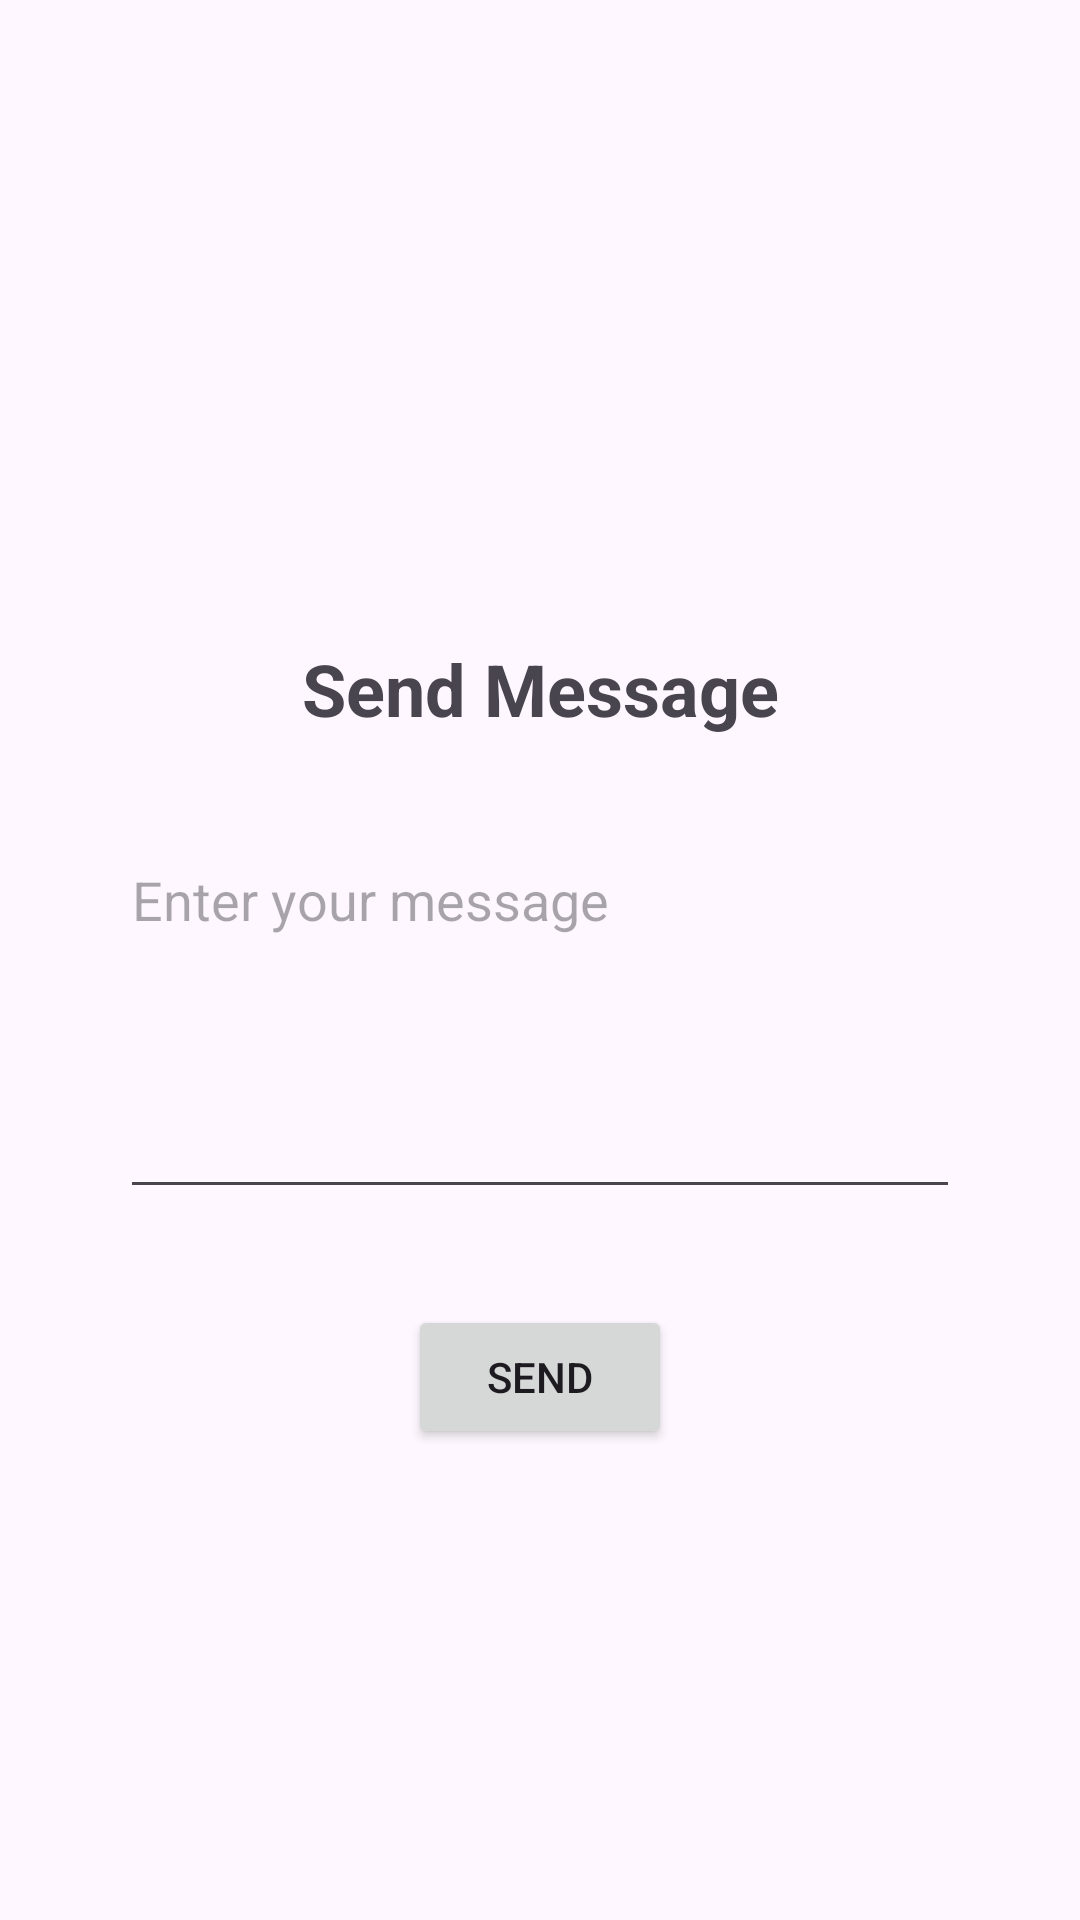

Layout XML and referenced resources for this Android screen:
<!-- AndroidManifest.xml: application theme Theme.KomodoHub -->
<!-- res/layout/activity_send_message.xml -->
<?xml version="1.0" encoding="utf-8"?>
<androidx.constraintlayout.widget.ConstraintLayout xmlns:android="http://schemas.android.com/apk/res/android"
    xmlns:app="http://schemas.android.com/apk/res-auto"
    xmlns:tools="http://schemas.android.com/tools"
    android:id="@+id/main"
    android:layout_width="match_parent"
    android:layout_height="match_parent"
    android:padding="16dp"
    tools:context=".ui.activities.SendMessageActivity">

    <ImageView
        android:id="@+id/backButtonImage"
        android:layout_width="32dp"
        android:layout_height="32dp"
        android:layout_marginStart="24dp"
        android:layout_marginTop="24dp"
        android:contentDescription="@string/back_button"
        app:layout_constraintStart_toStartOf="parent"
        app:layout_constraintTop_toTopOf="parent"
        app:srcCompat="@drawable/back_button" />

    <TextView
        android:id="@+id/sendMessageTextView"
        android:layout_width="wrap_content"
        android:layout_height="wrap_content"
        android:text="@string/send_message"
        android:textSize="24sp"
        android:textStyle="bold"
        app:layout_constraintBottom_toTopOf="@+id/messageEditText"
        app:layout_constraintEnd_toEndOf="parent"
        app:layout_constraintStart_toStartOf="parent"
        app:layout_constraintTop_toBottomOf="@+id/backButtonImage"
        app:layout_constraintVertical_chainStyle="packed" />

    <EditText
        android:id="@+id/messageEditText"
        android:layout_width="0dp"
        android:layout_height="wrap_content"
        android:layout_marginStart="24dp"
        android:layout_marginTop="32dp"
        android:layout_marginEnd="24dp"
        android:autofillHints=""
        android:gravity="top"
        android:hint="@string/enter_your_message"
        android:inputType="textMultiLine"
        android:lines="5"
        app:layout_constraintBottom_toTopOf="@+id/sendButton"
        app:layout_constraintEnd_toEndOf="parent"
        app:layout_constraintStart_toStartOf="parent"
        app:layout_constraintTop_toBottomOf="@+id/sendMessageTextView" />

    <Button
        android:id="@+id/sendButton"
        android:layout_width="wrap_content"
        android:layout_height="wrap_content"
        android:layout_marginTop="32dp"
        android:text="@string/send"
        app:layout_constraintBottom_toBottomOf="parent"
        app:layout_constraintEnd_toEndOf="parent"
        app:layout_constraintStart_toStartOf="parent"
        app:layout_constraintTop_toBottomOf="@+id/messageEditText" />

</androidx.constraintlayout.widget.ConstraintLayout>
<!-- resources referenced by this layout -->
<resources>
  <string name="back_button">Back Button</string>
  <string name="enter_your_message">Enter your message</string>
  <string name="send">Send</string>
  <string name="send_message">Send Message</string>
  <style name="Theme.KomodoHub" parent="Base.Theme.KomodoHub" />
  <style name="Base.Theme.KomodoHub" parent="Theme.Material3.DayNight.NoActionBar">
          
          
      </style>
</resources>
